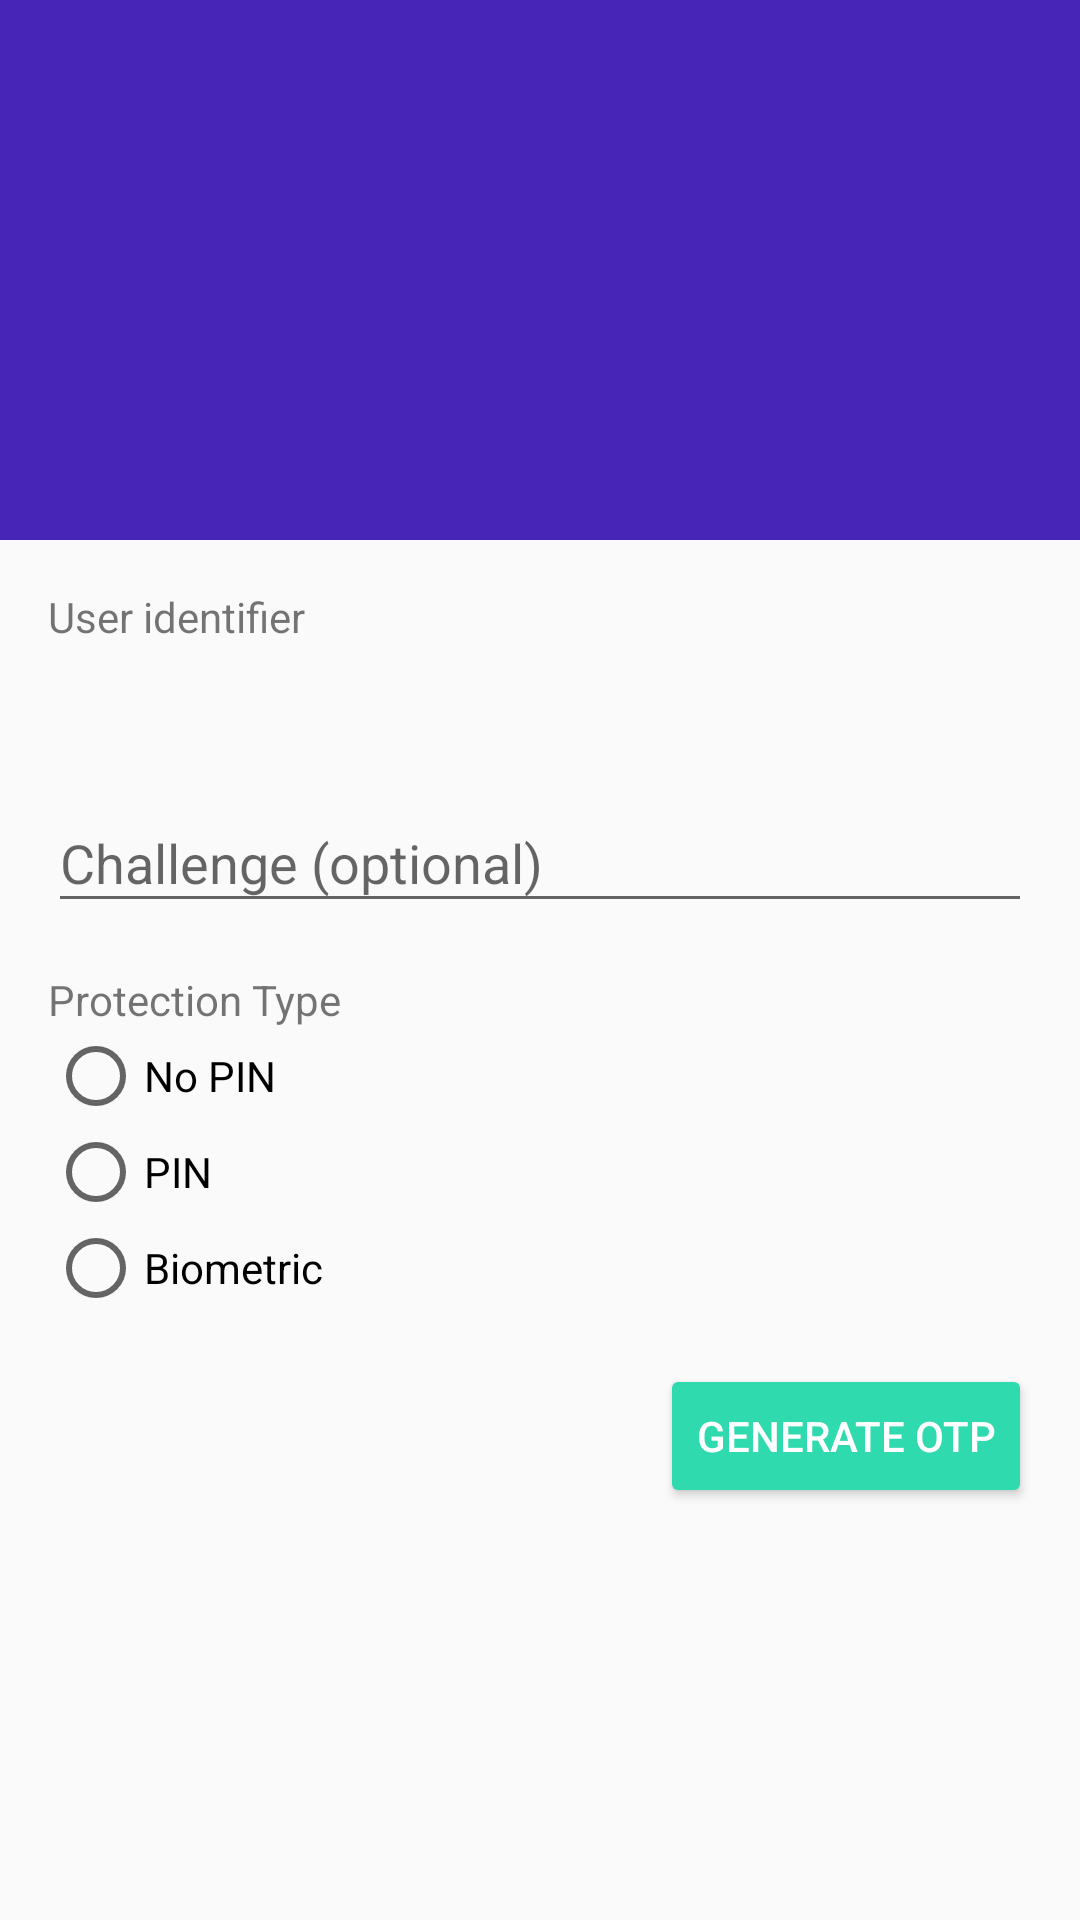

Android layout source for this screen:
<!-- AndroidManifest.xml: activity theme AppTheme.NoActionBar -->
<!-- res/layout/activity_local_authentication.xml -->
<?xml version="1.0" encoding="utf-8"?>
<androidx.coordinatorlayout.widget.CoordinatorLayout xmlns:android="http://schemas.android.com/apk/res/android"
    xmlns:app="http://schemas.android.com/apk/res-auto"
    xmlns:tools="http://schemas.android.com/tools"
    android:layout_width="match_parent"
    android:layout_height="match_parent"
    android:fitsSystemWindows="true"
    tools:context="com.vasco.orchestration.sample.LocalAuthenticationActivity">

    <com.google.android.material.appbar.AppBarLayout
        android:id="@+id/app_bar"
        android:layout_width="match_parent"
        android:layout_height="@dimen/app_bar_height"
        android:fitsSystemWindows="true"
        android:theme="@style/AppTheme.AppBarOverlay">

        <com.google.android.material.appbar.CollapsingToolbarLayout
            android:id="@+id/toolbar_layout"
            android:layout_width="match_parent"
            android:layout_height="match_parent"
            android:fitsSystemWindows="true"
            app:contentScrim="?attr/colorPrimary"
            app:layout_scrollFlags="scroll|exitUntilCollapsed">

            <androidx.appcompat.widget.Toolbar
                android:id="@+id/toolbar"
                android:layout_width="match_parent"
                android:layout_height="?attr/actionBarSize"
                app:layout_collapseMode="pin"
                app:popupTheme="@style/AppTheme.PopupOverlay" />

        </com.google.android.material.appbar.CollapsingToolbarLayout>
    </com.google.android.material.appbar.AppBarLayout>

    <androidx.core.widget.NestedScrollView
        android:layout_width="match_parent"
        android:layout_height="match_parent"
        app:layout_behavior="@string/appbar_scrolling_view_behavior">

        <LinearLayout
            android:layout_width="match_parent"
            android:layout_height="match_parent"
            android:orientation="vertical"
            android:padding="@dimen/activity_vertical_margin">

            <TextView
                android:id="@+id/label_user_identifier"
                style="@android:style/TextAppearance.DeviceDefault.Small"
                android:layout_width="wrap_content"
                android:layout_height="wrap_content"
                android:text="@string/label_user_identifier" />

            <TextView
                android:id="@+id/text_user_identifier"
                style="@android:style/TextAppearance.DeviceDefault.Medium"
                android:layout_width="wrap_content"
                android:layout_height="wrap_content"
                android:layout_marginStart="@dimen/activity_horizontal_margin"
                android:layout_marginBottom="@dimen/activity_vertical_margin"
                android:textColor="@color/colorPrimaryText"
                android:text="" />

            <com.google.android.material.textfield.TextInputLayout
                android:layout_width="match_parent"
                android:layout_height="wrap_content"
                android:layout_marginBottom="@dimen/activity_vertical_margin">

                <EditText
                    android:id="@+id/edit_challenge"
                    android:layout_width="match_parent"
                    android:layout_height="wrap_content"
                    android:hint="@string/prompt_challenge"
                    android:imeOptions="actionDone"
                    android:inputType="text"
                    android:maxLength="6"
                    android:maxLines="1"
                    tools:ignore="Autofill" />

            </com.google.android.material.textfield.TextInputLayout>

            <LinearLayout
                android:layout_width="match_parent"
                android:layout_height="wrap_content"
                android:layout_marginBottom="@dimen/activity_vertical_margin">

                <RadioGroup
                    android:id="@+id/radio_group_protection_type"
                    android:layout_width="wrap_content"
                    android:layout_height="wrap_content"
                    android:layout_marginEnd="@dimen/activity_vertical_margin"
                    android:imeOptions="actionNext"
                    android:orientation="vertical">

                    <TextView
                        android:layout_width="wrap_content"
                        android:layout_height="wrap_content"
                        android:text="@string/radio_group_protection_type" />

                    <RadioButton
                        android:id="@+id/radio_no_password"
                        android:layout_width="wrap_content"
                        android:layout_height="wrap_content"
                        android:text="@string/protection_type_no_password" />

                    <RadioButton
                        android:id="@+id/radio_password"
                        android:layout_width="wrap_content"
                        android:layout_height="wrap_content"
                        android:text="@string/protection_type_password" />

                    <RadioButton
                        android:id="@+id/radio_biomteric"
                        android:layout_width="wrap_content"
                        android:layout_height="wrap_content"
                        android:text="@string/protection_type_biometric" />

                </RadioGroup>
            </LinearLayout>

            <Button
                android:id="@+id/btn_generate_otp"
                style="@style/Widget.AppCompat.Button.Colored"
                android:layout_width="wrap_content"
                android:layout_height="wrap_content"
                android:layout_gravity="end"
                android:text="@string/btn_generate_opt" />

        </LinearLayout>

    </androidx.core.widget.NestedScrollView>

</androidx.coordinatorlayout.widget.CoordinatorLayout>
<!-- resources referenced by this layout -->
<resources>
  <color name="colorPrimaryText">#212121</color>
  <dimen name="activity_horizontal_margin">16dp</dimen>
  <dimen name="activity_vertical_margin">16dp</dimen>
  <dimen name="app_bar_height">180dp</dimen>
  <string translatable="false" name="btn_generate_opt">Generate OTP</string>
  <string translatable="false" name="label_user_identifier">User identifier</string>
  <string translatable="false" name="prompt_challenge">Challenge (optional)</string>
  <string translatable="false" name="protection_type_biometric">Biometric</string>
  <string translatable="false" name="protection_type_no_password">No PIN</string>
  <string translatable="false" name="protection_type_password">PIN</string>
  <string translatable="false" name="radio_group_protection_type">Protection Type</string>
  <style name="AppTheme.AppBarOverlay" parent="ThemeOverlay.AppCompat.Dark.ActionBar" />
  <style name="AppTheme.PopupOverlay" parent="ThemeOverlay.AppCompat.Light" />
  <style name="AppTheme.NoActionBar">
          <item name="windowActionBar">false</item>
          <item name="windowNoTitle">true</item>
      </style>
</resources>
